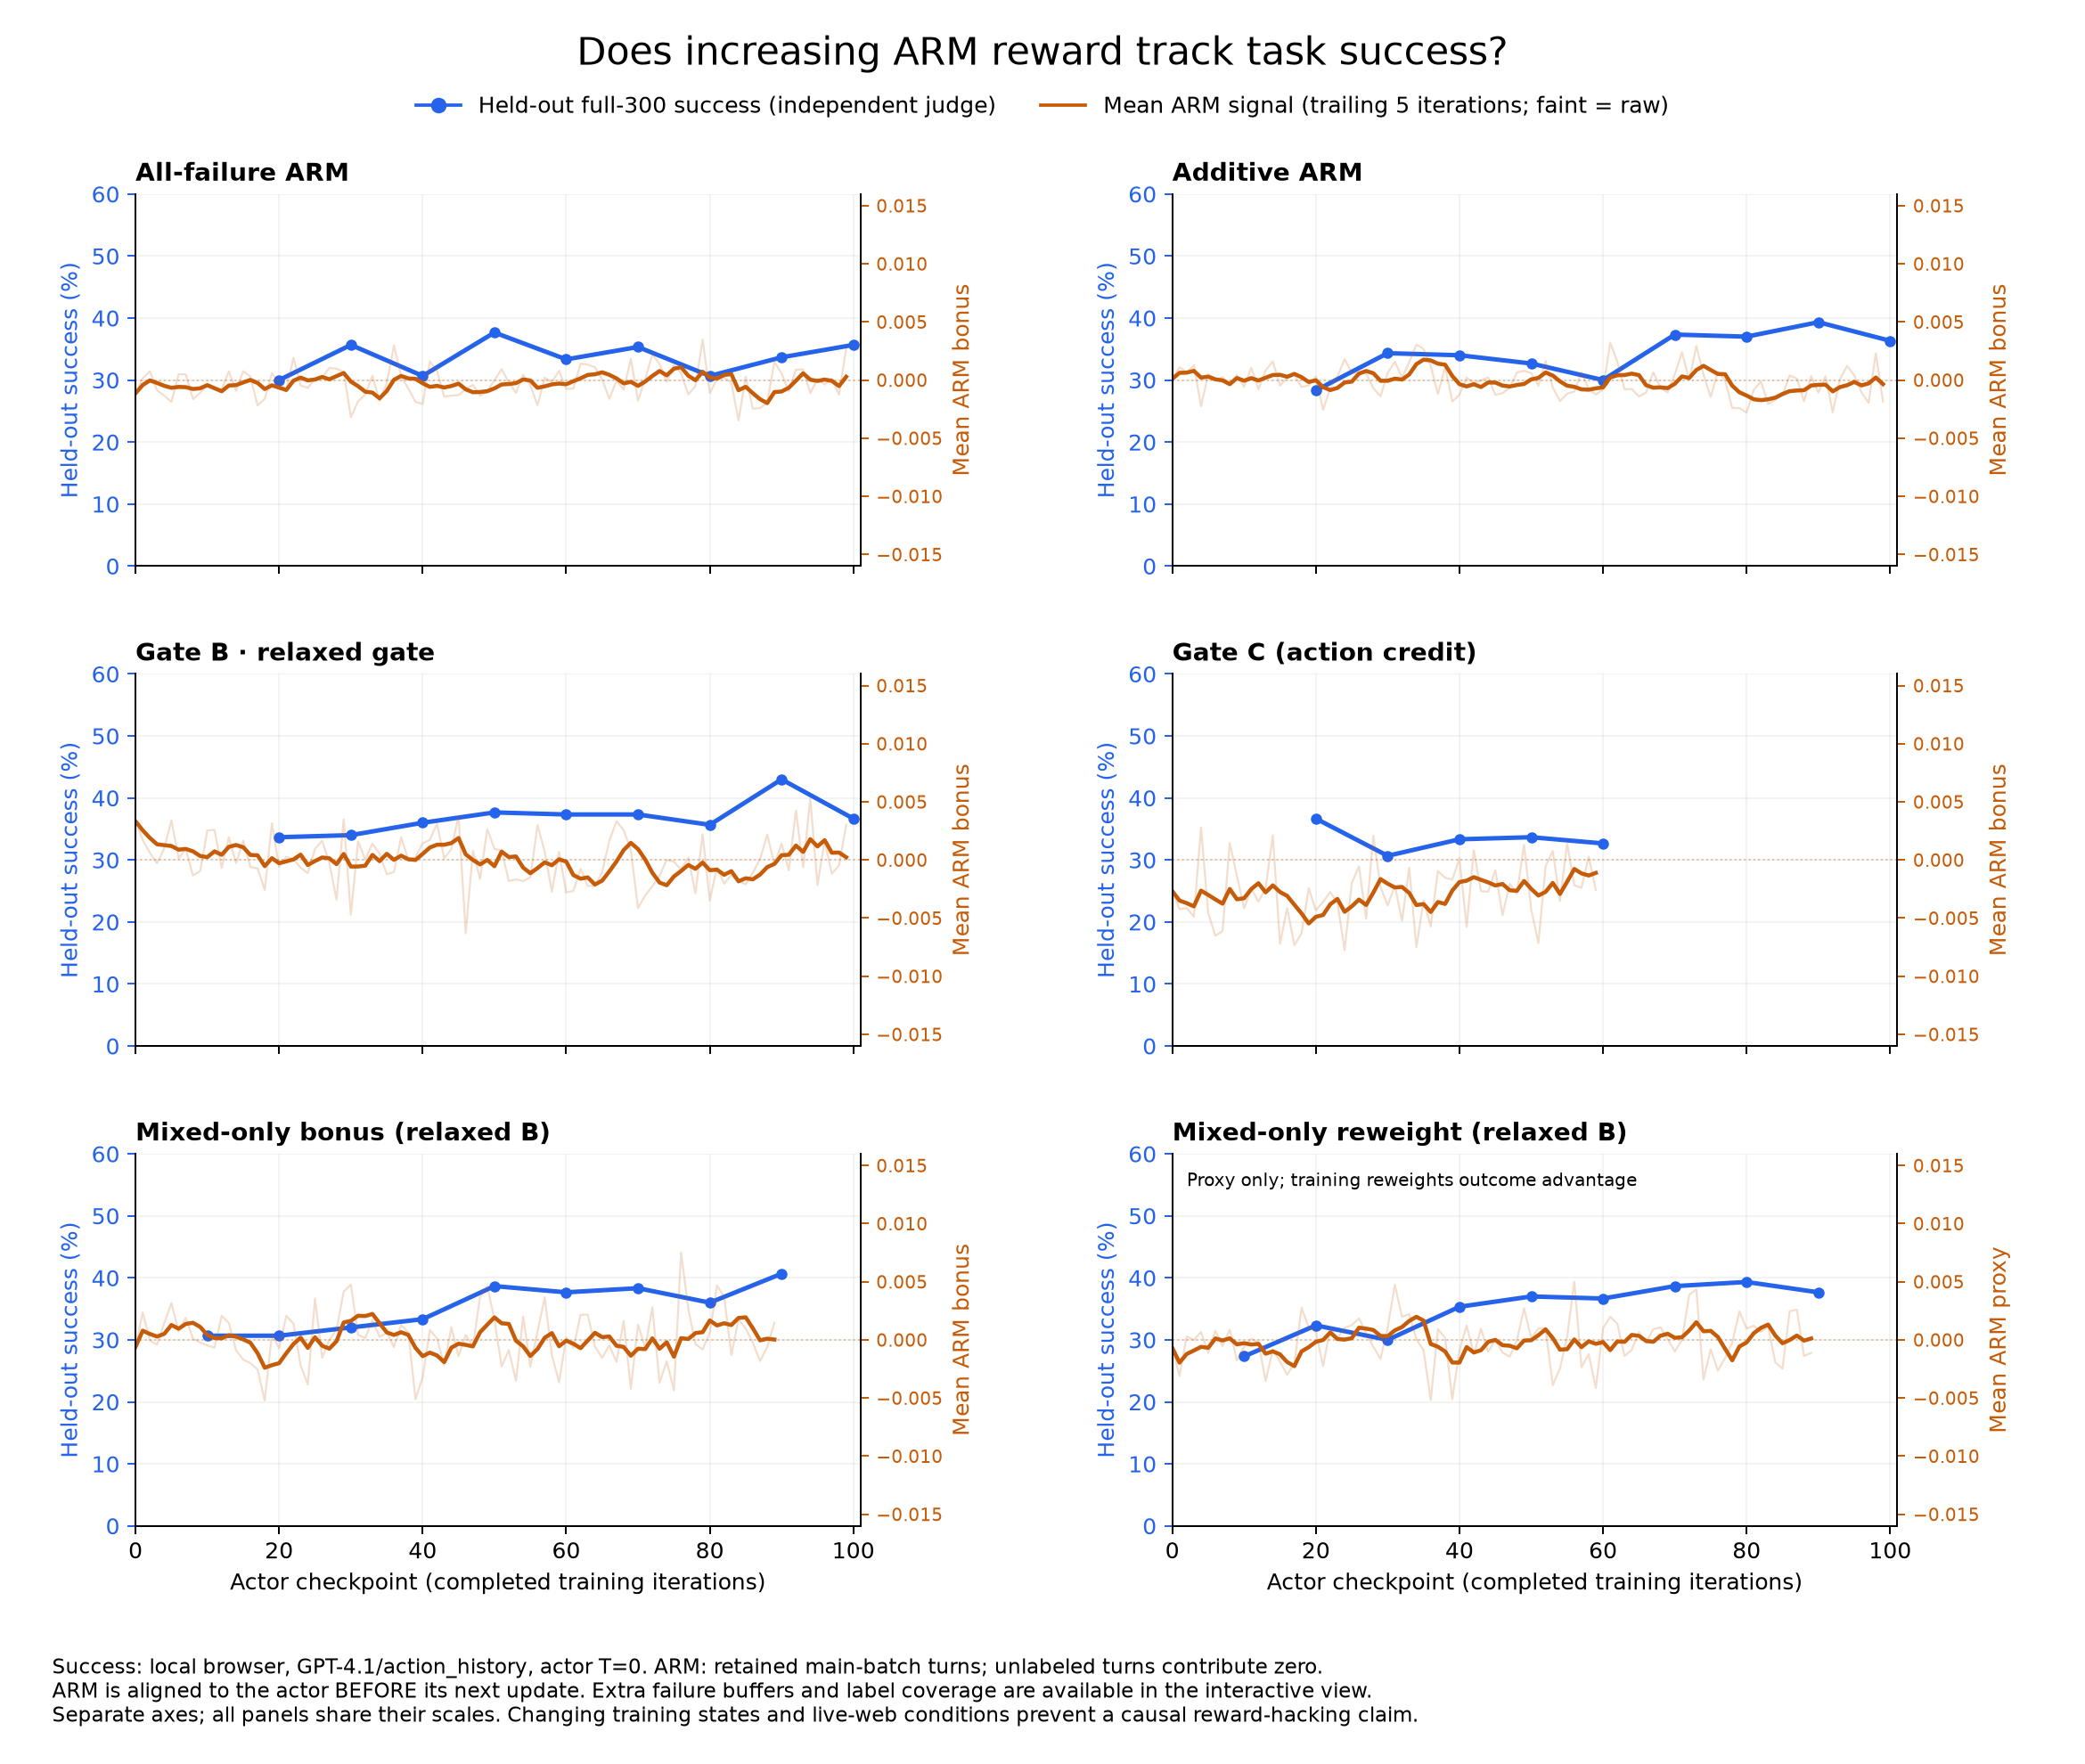

Source data for this figure (header and first rows):
method, scope, iteration, turns, labels, coverage, credited_rate, chance, mean, rms, beta, loss_coefficient
all_failure, main, 0, 1752, 120, 0.06849, 0.1667, 0.2, -0.001142, 0.04896, 0.5, 
all_failure, failure, 0, 479, 27, 0.05637, 0.0, 0.2, -0.005637, 0.02374, 0.5, 
all_failure, mixed, 0, 1273, 93, 0.07306, 0.2151, 0.2, 0.0005499, 0.05556, 0.5, 
all_failure, main, 1, 2213, 162, 0.0732, 0.2037, 0.2, 0.0001356, 0.05449, 0.5, 
all_failure, failure, 1, 889, 60, 0.06749, 0.1333, 0.2, -0.00225, 0.045, 0.5, 
all_failure, mixed, 1, 1324, 102, 0.07704, 0.2451, 0.2, 0.001737, 0.06002, 0.5, 
all_failure, main, 2, 1980, 145, 0.07323, 0.2207, 0.2, 0.0007576, 0.05618, 0.5, 
all_failure, failure, 2, 610, 46, 0.07541, 0.1739, 0.2, -0.0009836, 0.05217, 0.5, 
all_failure, mixed, 2, 1370, 99, 0.07226, 0.2424, 0.2, 0.001533, 0.05788, 0.5, 
all_failure, main, 3, 2036, 123, 0.06041, 0.1707, 0.2, -0.0008841, 0.04638, 0.5, 
all_failure, failure, 3, 791, 37, 0.04678, 0.1892, 0.2, -0.0002528, 0.04237, 0.5, 
all_failure, mixed, 3, 1245, 86, 0.06908, 0.1628, 0.2, -0.001285, 0.04876, 0.5, 
all_failure, main, 4, 2302, 176, 0.07646, 0.1648, 0.2, -0.001347, 0.05152, 0.5, 
all_failure, failure, 4, 689, 52, 0.07547, 0.2115, 0.2, 0.0004354, 0.05612, 0.5, 
all_failure, mixed, 4, 1613, 124, 0.07688, 0.1452, 0.2, -0.002108, 0.04942, 0.5, 
all_failure, main, 5, 2127, 145, 0.06817, 0.1448, 0.2, -0.001881, 0.0465, 0.5, 
all_failure, failure, 5, 761, 59, 0.07753, 0.1525, 0.2, -0.00184, 0.05049, 0.5, 
all_failure, mixed, 5, 1366, 86, 0.06296, 0.1395, 0.2, -0.001903, 0.04413, 0.5, 
all_failure, main, 6, 2241, 144, 0.06426, 0.2153, 0.2, 0.0004909, 0.05213, 0.5, 
all_failure, failure, 6, 432, 28, 0.06481, 0.2857, 0.2, 0.002778, 0.05853, 0.5, 
all_failure, mixed, 6, 1809, 116, 0.06412, 0.1983, 0.2, -5.52791597567717e-05, 0.05048, 0.5, 
all_failure, main, 7, 2233, 144, 0.06449, 0.2153, 0.2, 0.0004926, 0.05222, 0.5, 
all_failure, failure, 7, 718, 35, 0.04875, 0.2571, 0.2, 0.001393, 0.04866, 0.5, 
all_failure, mixed, 7, 1515, 109, 0.07195, 0.2018, 0.2, 6.600660066006602e-05, 0.05383, 0.5, 
all_failure, main, 8, 2192, 151, 0.06889, 0.1523, 0.2, -0.001642, 0.04757, 0.5, 
all_failure, failure, 8, 731, 42, 0.05746, 0.1667, 0.2, -0.0009576, 0.04484, 0.5, 
all_failure, mixed, 8, 1461, 109, 0.07461, 0.1468, 0.2, -0.001985, 0.04888, 0.5, 
all_failure, main, 9, 2184, 164, 0.07509, 0.1707, 0.2, -0.001099, 0.05171, 0.5, 
all_failure, failure, 9, 851, 58, 0.06816, 0.1552, 0.2, -0.001528, 0.04762, 0.5, 
all_failure, mixed, 9, 1333, 106, 0.07952, 0.1792, 0.2, -0.0008252, 0.05416, 0.5, 
all_failure, main, 10, 2134, 135, 0.06326, 0.1852, 0.2, -0.0004686, 0.04889, 0.5, 
all_failure, failure, 10, 729, 39, 0.0535, 0.2051, 0.2, 0.0001372, 0.0467, 0.5, 
all_failure, mixed, 10, 1405, 96, 0.06833, 0.1771, 0.2, -0.0007829, 0.04998, 0.5, 
all_failure, main, 11, 2094, 132, 0.06304, 0.1742, 0.2, -0.0008118, 0.04773, 0.5, 
all_failure, failure, 11, 701, 47, 0.06705, 0.1702, 0.2, -0.0009986, 0.04881, 0.5, 
all_failure, mixed, 11, 1393, 85, 0.06102, 0.1765, 0.2, -0.0007179, 0.04717, 0.5, 
all_failure, main, 12, 2176, 172, 0.07904, 0.1802, 0.2, -0.0007813, 0.05411, 0.5, 
all_failure, failure, 12, 1004, 79, 0.07869, 0.1266, 0.2, -0.002888, 0.04776, 0.5, 
all_failure, mixed, 12, 1172, 93, 0.07935, 0.2258, 0.2, 0.001024, 0.059, 0.5, 
all_failure, main, 13, 2268, 158, 0.06966, 0.2215, 0.2, 0.0007496, 0.05488, 0.5, 
all_failure, failure, 13, 731, 40, 0.05472, 0.15, 0.2, -0.001368, 0.04217, 0.5, 
all_failure, mixed, 13, 1537, 118, 0.07677, 0.2458, 0.2, 0.001757, 0.05998, 0.5, 
all_failure, main, 14, 2165, 175, 0.08083, 0.1771, 0.2, -0.0009238, 0.05437, 0.5, 
all_failure, failure, 14, 963, 75, 0.07788, 0.1733, 0.2, -0.001038, 0.05295, 0.5, 
all_failure, mixed, 14, 1202, 100, 0.08319, 0.18, 0.2, -0.0008319, 0.05548, 0.5, 
all_failure, main, 15, 1974, 125, 0.06332, 0.224, 0.2, 0.0007599, 0.05254, 0.5, 
all_failure, failure, 15, 258, 11, 0.04264, 0.09091, 0.2, -0.002326, 0.03175, 0.5, 
all_failure, mixed, 15, 1716, 114, 0.06643, 0.2368, 0.2, 0.001224, 0.055, 0.5, 
all_failure, main, 16, 1914, 154, 0.08046, 0.2078, 0.2, 0.0003135, 0.05755, 0.5, 
all_failure, failure, 16, 357, 19, 0.05322, 0.1579, 0.2, -0.00112, 0.04234, 0.5, 
all_failure, mixed, 16, 1557, 135, 0.08671, 0.2148, 0.2, 0.0006423, 0.06051, 0.5, 
all_failure, main, 17, 2010, 164, 0.08159, 0.1463, 0.2, -0.002189, 0.05106, 0.5, 
all_failure, failure, 17, 628, 55, 0.08758, 0.1273, 0.2, -0.003185, 0.05048, 0.5, 
all_failure, mixed, 17, 1382, 109, 0.07887, 0.156, 0.2, -0.001737, 0.05132, 0.5, 
all_failure, main, 18, 2299, 157, 0.06829, 0.1529, 0.2, -0.001609, 0.04742, 0.5, 
all_failure, failure, 18, 1069, 74, 0.06922, 0.1757, 0.2, -0.0008419, 0.05016, 0.5, 
all_failure, mixed, 18, 1230, 83, 0.06748, 0.1325, 0.2, -0.002276, 0.0449, 0.5, 
all_failure, main, 19, 2183, 167, 0.0765, 0.2156, 0.2, 0.0005955, 0.05691, 0.5, 
all_failure, failure, 19, 270, 26, 0.0963, 0.4615, 0.2, 0.01259, 0.08735, 0.5, 
all_failure, mixed, 19, 1913, 141, 0.07371, 0.1702, 0.2, -0.001098, 0.05118, 0.5, 
... 1,121 more rows
